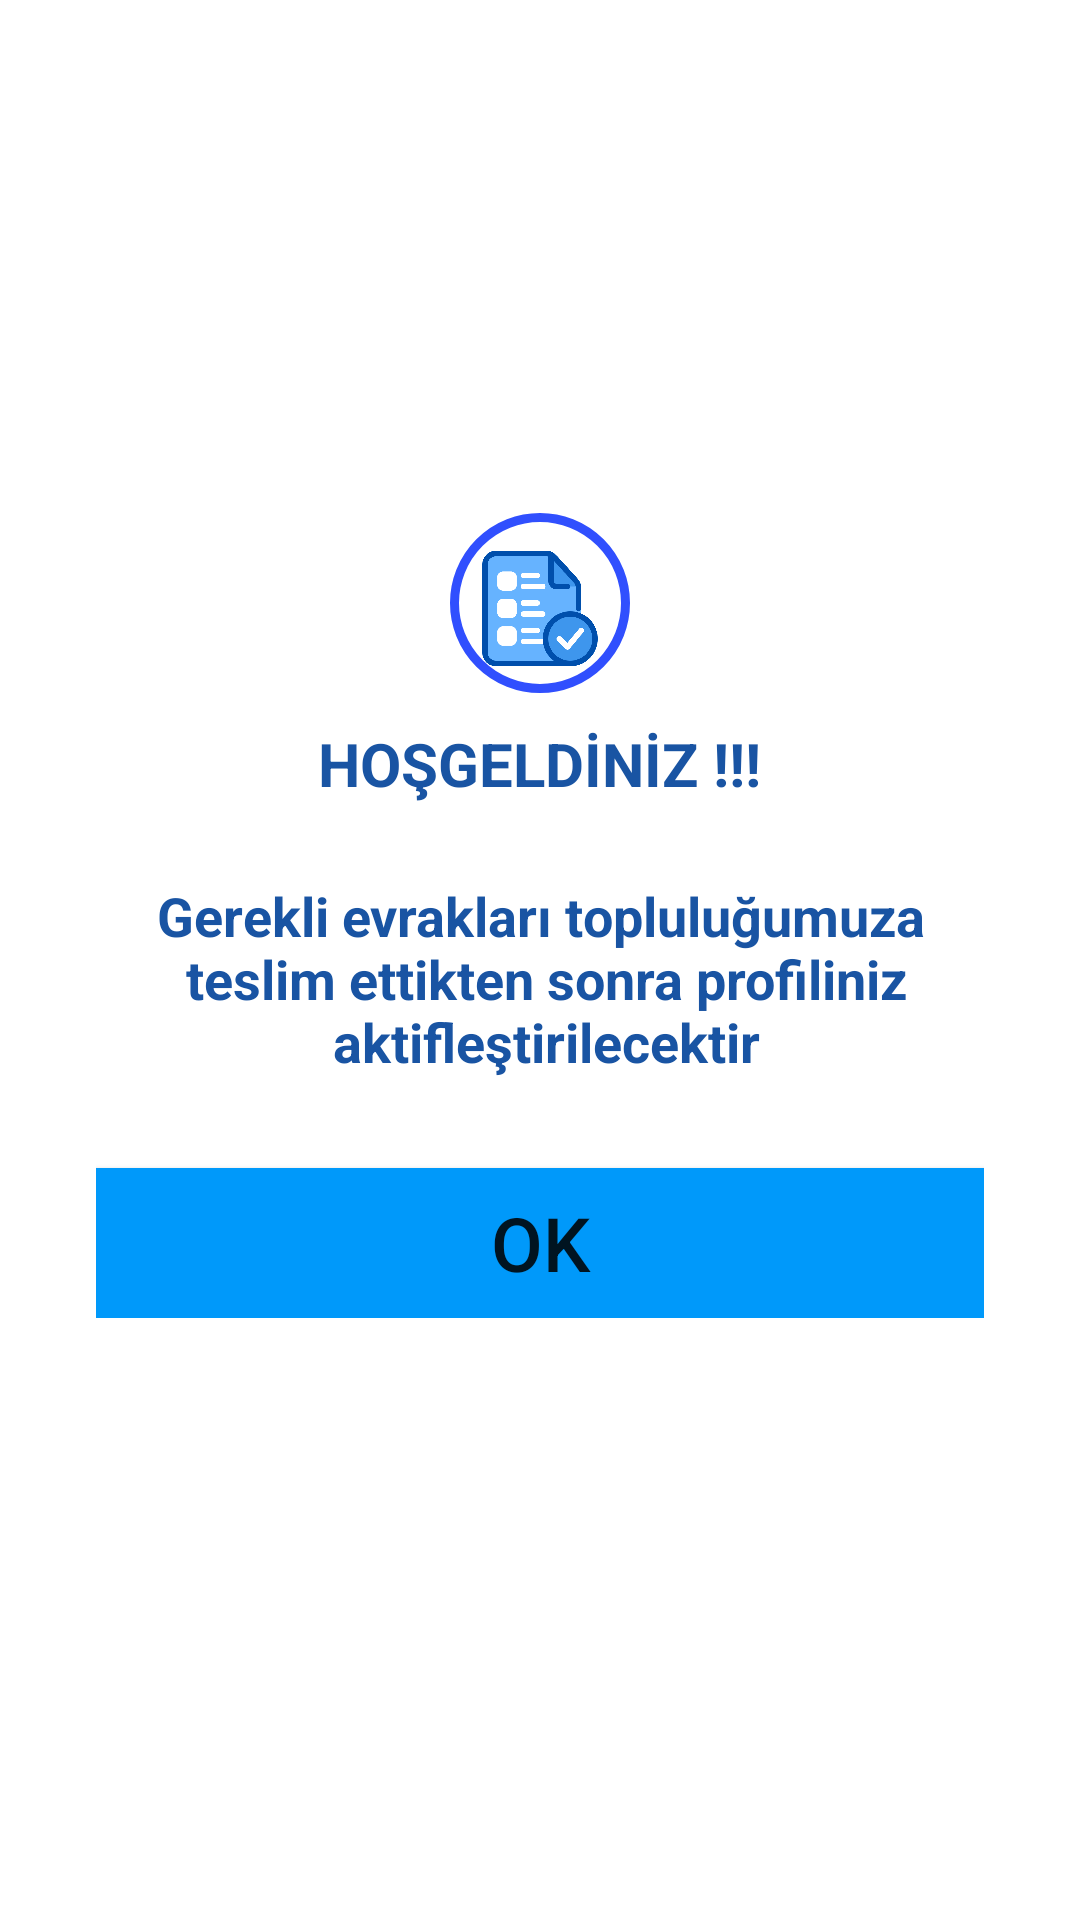

The Android layout XML behind this screen, and the referenced resources:
<!-- AndroidManifest.xml: application theme splashScreenTheme -->
<!-- res/layout/alert_dialog_welcome.xml -->
<?xml version="1.0" encoding="utf-8"?>
<androidx.constraintlayout.widget.ConstraintLayout xmlns:android="http://schemas.android.com/apk/res/android"
    xmlns:app="http://schemas.android.com/apk/res-auto"
    xmlns:tools="http://schemas.android.com/tools"
    android:layout_width="wrap_content"
    android:layout_height="wrap_content">


    <LinearLayout
        android:id="@+id/linearLayout"
        android:layout_width="wrap_content"
        android:layout_height="wrap_content"
        android:layout_marginTop="50dp"
        android:layout_marginBottom="50dp"
        android:orientation="vertical"
        android:background="@drawable/alert_background"
        app:layout_constraintBottom_toBottomOf="parent"
        app:layout_constraintEnd_toEndOf="parent"
        app:layout_constraintStart_toStartOf="parent"
        app:layout_constraintTop_toTopOf="parent">

        <TextView
            android:id="@+id/textView"
            android:layout_width="wrap_content"
            android:layout_height="wrap_content"
            android:layout_marginTop="40dp"
            android:paddingHorizontal="20dp"
            android:text="@string/welcome"
            android:textAlignment="center"
            android:layout_gravity="center"
            android:textColor="@color/blue_500"
            android:textSize="20sp"
            android:textStyle="bold"
            app:layout_constraintEnd_toEndOf="parent"
            app:layout_constraintStart_toStartOf="parent"
            app:layout_constraintTop_toBottomOf="@+id/imageView" />
        <TextView
            android:id="@+id/textView2"
            android:layout_width="wrap_content"
            android:layout_height="wrap_content"
            android:layout_marginTop="25dp"
            android:paddingHorizontal="20dp"
            android:text="@string/welcome_message"
            android:textAlignment="center"
            android:textColor="@color/blue_500"
            android:textSize="18sp"
            android:textStyle="bold"
            app:layout_constraintEnd_toEndOf="parent"
            app:layout_constraintStart_toStartOf="parent"
            app:layout_constraintTop_toBottomOf="@+id/imageView" />

        <Button
            android:id="@+id/btnWelcome"
            android:layout_width="match_parent"
            android:layout_height="50dp"
            android:layout_gravity="center"
            android:layout_marginTop="30dp"
            android:background="#0099FA"
            android:text="@string/okey"
            android:textSize="25sp"
            app:layout_constraintEnd_toEndOf="parent"
            app:layout_constraintStart_toStartOf="parent"
            app:layout_constraintTop_toBottomOf="@+id/textView" />

    </LinearLayout>

    <ImageView
        android:layout_width="60dp"
        android:layout_height="60dp"
        android:background="@drawable/alert_image"
        android:padding="8dp"
        android:src="@mipmap/checking"
        app:layout_constraintBottom_toTopOf="@+id/linearLayout"
        app:layout_constraintEnd_toEndOf="parent"
        app:layout_constraintStart_toStartOf="parent"
        app:layout_constraintTop_toTopOf="@+id/linearLayout" />
</androidx.constraintlayout.widget.ConstraintLayout>
<!-- resources referenced by this layout -->
<resources>
  <color name="blue_500">#1954a3</color>
  <!-- drawable alert_image (drawable) -->
  <?xml version="1.0" encoding="utf-8"?>
  <shape xmlns:android="http://schemas.android.com/apk/res/android" android:shape="oval">
      <stroke android:width="3dp" android:color="@color/blue"/>
      <solid android:color="@color/white"/>
  
  </shape>
  <!-- mipmap checking: png bitmap (mipmap-hdpi, 80867 bytes) -->
  <string name="okey">ok</string>
  <string name="welcome">HOŞGELDİNİZ !!!</string>
  <string name="welcome_message">Gerekli evrakları topluluğumuza\n teslim ettikten sonra profiliniz\n aktifleştirilecektir</string>
  <style name="splashScreenTheme" parent="Theme.MaterialComponents.Light.NoActionBar">
          <item name="android:windowBackground">@drawable/splash_image</item>
          <item name="android:statusBarColor">@color/white</item>
      </style>
  <color name="blue">#304FFE</color>
  <color name="white">#FFFFFFFF</color>
</resources>
